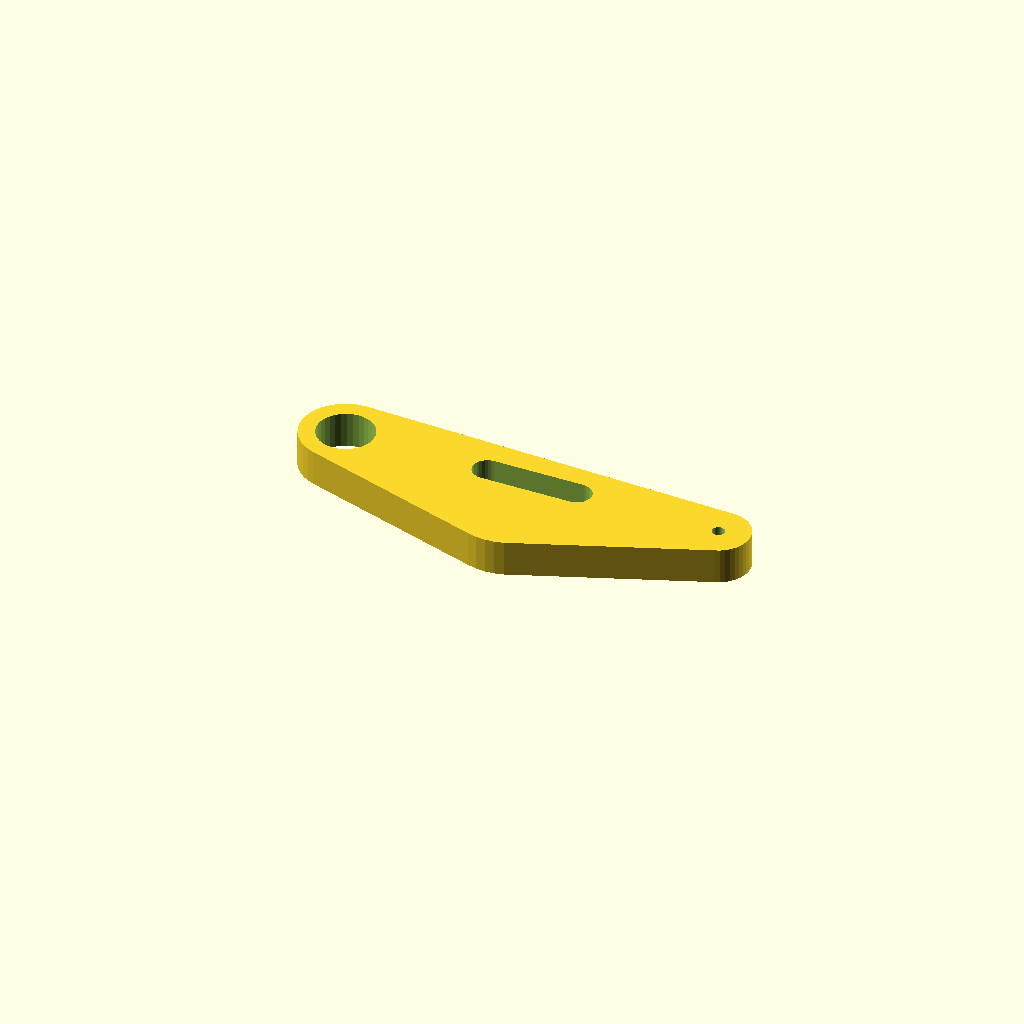
Cell 1: rendered with the file's own defaults.
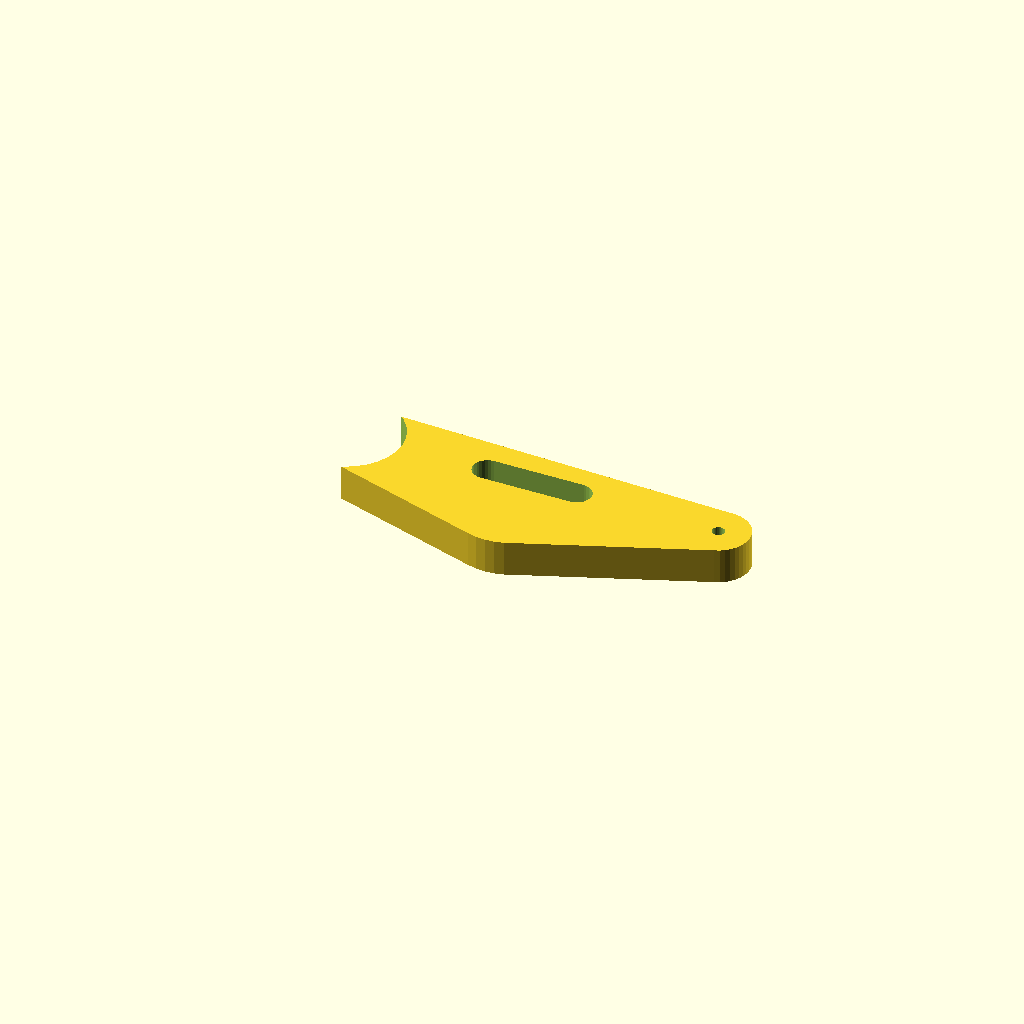
Cell 2: the same model with bore_a = 25.4.
All cells are drawn from one camera (rotation 55°, 0°, 25°, orthographic, colour scheme Cornfield), so only the parameter changes between them.
OpenSCAD source file optional_data/data/gen3/levers/part_0012.scad:
$fn = 32;

// ----------------------------------------------------------------------
// Lever: 85 mm between the bosses, 8 mm thick, smooth outline
// ----------------------------------------------------------------------

// --- parameters (mm) ---
lever_l = 85;             // distance between the boss centres
boss_a = 20;              // first boss diameter
boss_b = 14;              // second boss diameter
bore_a = 12.7;            // first bore
bore_b = 2.8;             // second bore
lever_t = 8;              // lever thickness
boss_c = 26;              // middle boss diameter
bend = 10.2;              // how far the middle boss drops
slot_w = 6.6;             // adjustment slot width

lever_profile = [[-52.5, 0], [-52.377, -1.564], [-52.011, -3.09], [-51.41, -4.54], [-50.59, -5.878], [-49.571, -7.071], [-48.378, -8.09], [-47.04, -8.91], [-45.59, -9.511], [-4.017, -22.564], [-2.034, -23.04], [0, -23.2], [2.034, -23.04], [4.017, -22.564], [44.663, -6.657], [45.678, -6.237], [46.614, -5.663], [47.45, -4.95], [48.163, -4.114], [48.737, -3.178], [49.157, -2.163], [49.414, -1.095], [49.5, 0], [49.414, 1.095], [49.157, 2.163], [48.737, 3.178], [48.163, 4.114], [47.45, 4.95], [46.614, 5.663], [45.678, 6.237], [44.663, 6.657], [43.595, 6.914], [42.5, 7], [-42.5, 10], [-44.064, 9.877], [-45.59, 9.511], [-47.04, 8.91], [-48.378, 8.09], [-49.571, 7.071], [-50.59, 5.878], [-51.41, 4.54], [-52.011, 3.09], [-52.377, 1.564]];

difference() {
  linear_extrude(height = lever_t) polygon(lever_profile);
  translate([-42.5, 0, -2.5]) cylinder(h = lever_t + 5, d = bore_a);
  translate([42.5, 0, -2.5]) cylinder(h = lever_t + 5, d = bore_b);
  /* slotted adjustment, stadium shaped */
  hull() {
    translate([-10.2, 0, -2.5]) cylinder(h = lever_t + 5, d = slot_w);
    translate([10.2, 0, -2.5]) cylinder(h = lever_t + 5, d = slot_w);
  }
}
Customizer parameters (derived from the source; name, type, default, range or options):
lever_l: number, default 85
boss_a: number, default 20
boss_b: number, default 14
bore_a: number, default 12.7
bore_b: number, default 2.8
lever_t: number, default 8
boss_c: number, default 26
bend: number, default 10.2
slot_w: number, default 6.6
